Image classification data set "semi-conductor-image-classification-first" (Natsukashii/Datasets on GitHub). Class labels (2): bad 1, good semiconductor.

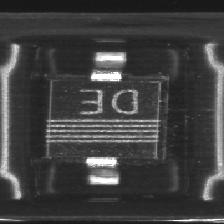
Label: good semiconductor

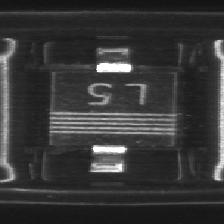
Label: good semiconductor

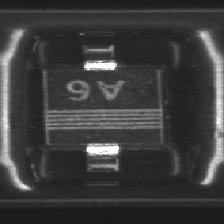
Label: good semiconductor

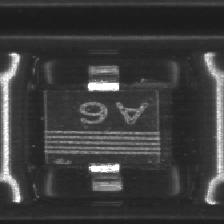
Label: bad 1

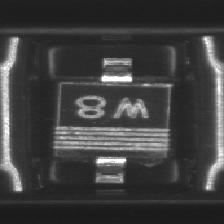
Label: bad 1

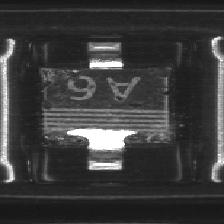
Label: bad 1
